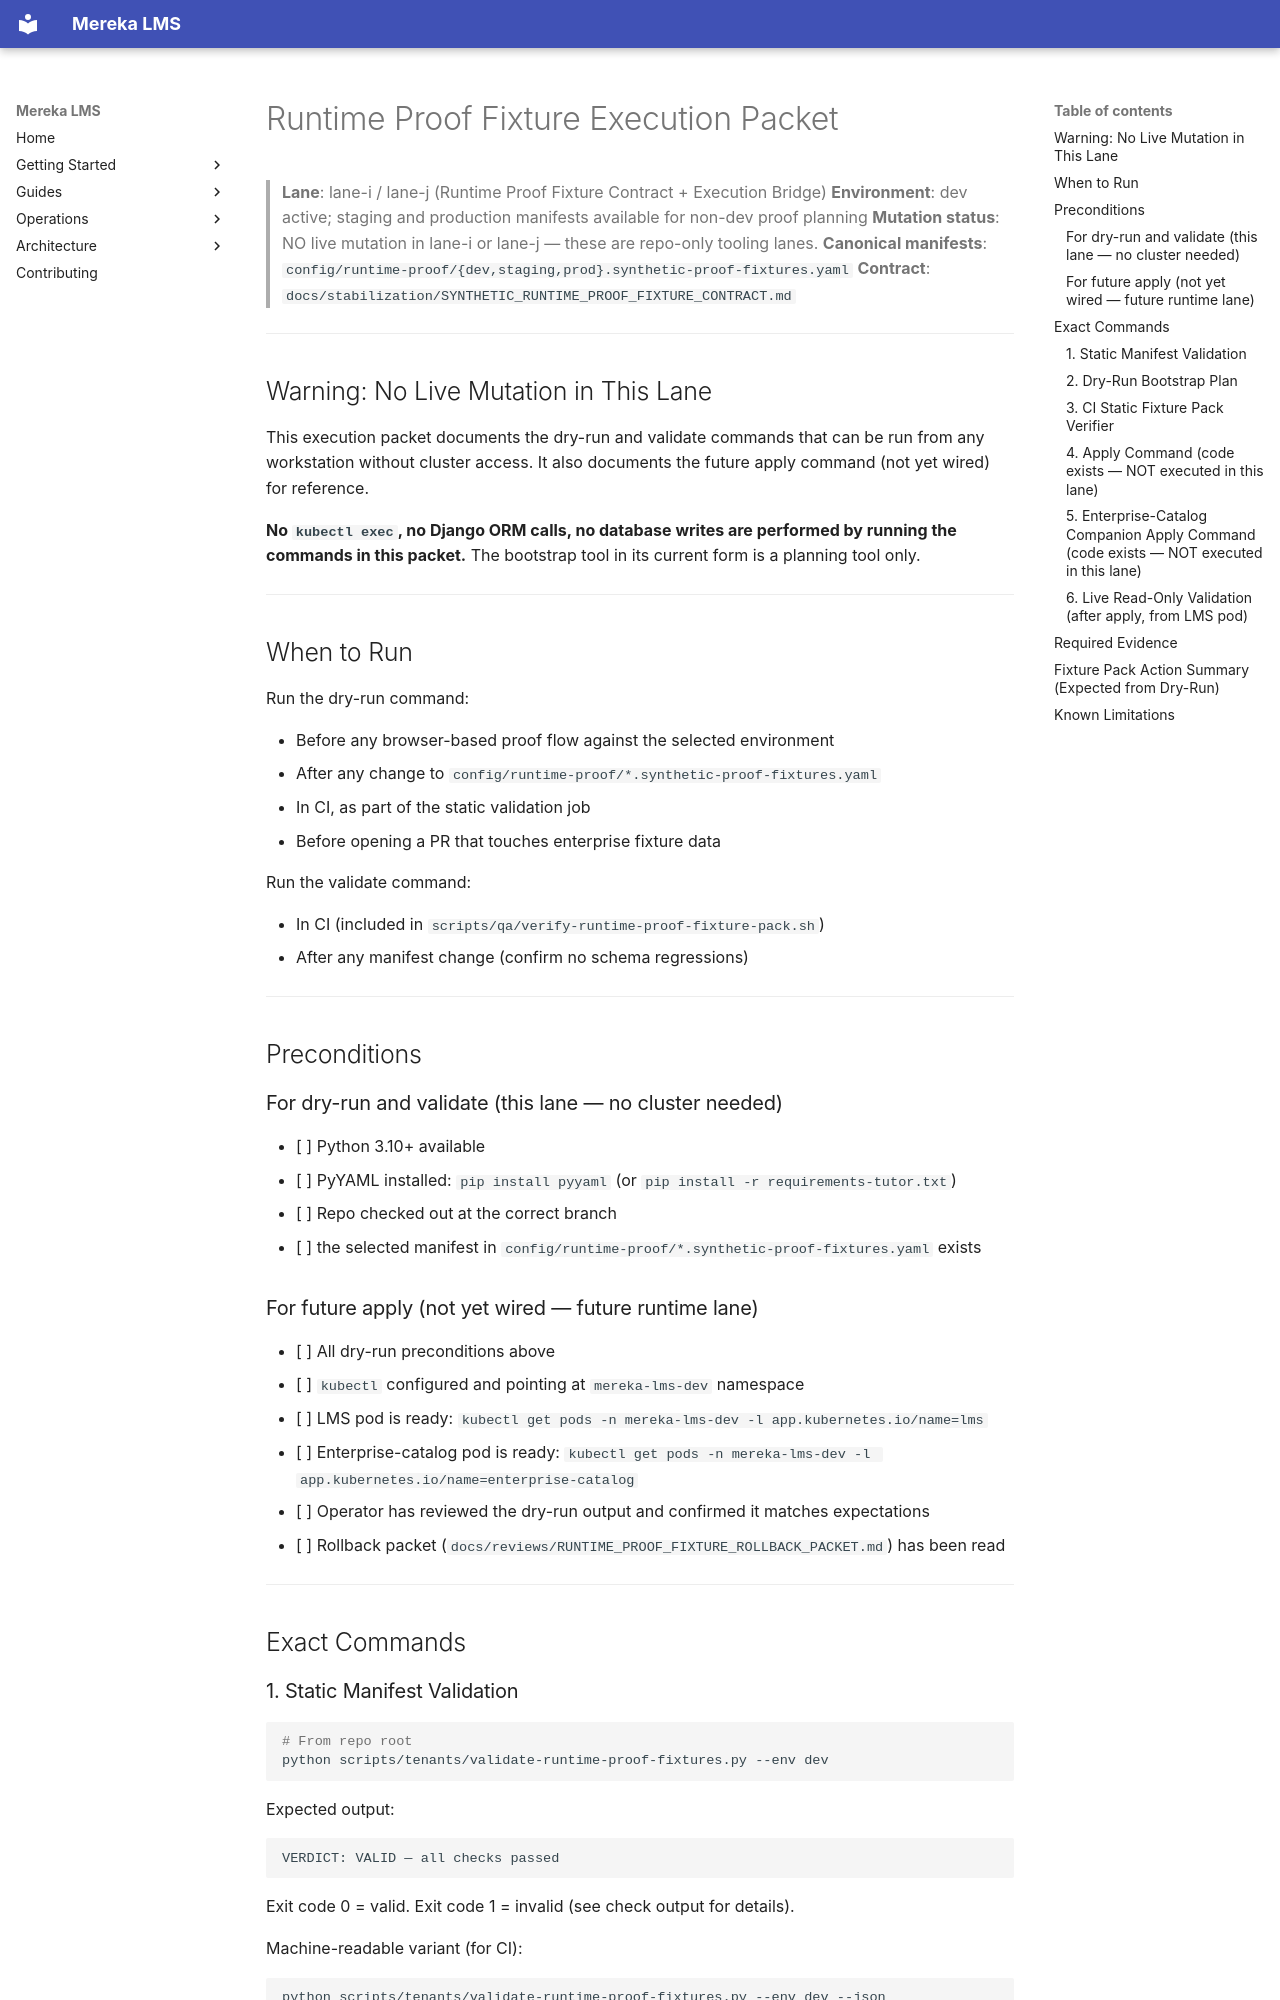

repository: lifeofgurpreet/mereka-lms-prototype · page: reviews/RUNTIME_PROOF_FIXTURE_EXECUTION_PACKET/index.html · generator: mkdocs

# Runtime Proof Fixture Execution Packet

> **Lane**: lane-i / lane-j (Runtime Proof Fixture Contract + Execution Bridge)
> **Environment**: dev active; staging and production manifests available for non-dev proof planning
> **Mutation status**: NO live mutation in lane-i or lane-j — these are repo-only tooling lanes.
> **Canonical manifests**: `config/runtime-proof/{dev,staging,prod}.synthetic-proof-fixtures.yaml`
> **Contract**: `docs/stabilization/SYNTHETIC_RUNTIME_PROOF_FIXTURE_CONTRACT.md`

---

## Warning: No Live Mutation in This Lane

This execution packet documents the dry-run and validate commands that can be run
from any workstation without cluster access. It also documents the future apply command
(not yet wired) for reference.

**No `kubectl exec`, no Django ORM calls, no database writes are performed by running
the commands in this packet.** The bootstrap tool in its current form is a planning tool only.

---

## When to Run

Run the dry-run command:

- Before any browser-based proof flow against the selected environment
- After any change to `config/runtime-proof/*.synthetic-proof-fixtures.yaml`
- In CI, as part of the static validation job
- Before opening a PR that touches enterprise fixture data

Run the validate command:

- In CI (included in `scripts/qa/verify-runtime-proof-fixture-pack.sh`)
- After any manifest change (confirm no schema regressions)

---

## Preconditions

### For dry-run and validate (this lane — no cluster needed)

- [ ] Python 3.10+ available
- [ ] PyYAML installed: `pip install pyyaml` (or `pip install -r requirements-tutor.txt`)
- [ ] Repo checked out at the correct branch
- [ ] the selected manifest in `config/runtime-proof/*.synthetic-proof-fixtures.yaml` exists

### For future apply (not yet wired — future runtime lane)

- [ ] All dry-run preconditions above
- [ ] `kubectl` configured and pointing at `mereka-lms-dev` namespace
- [ ] LMS pod is ready: `kubectl get pods -n mereka-lms-dev -l app.kubernetes.io/name=lms`
- [ ] Enterprise-catalog pod is ready: `kubectl get pods -n mereka-lms-dev -l app.kubernetes.io/name=enterprise-catalog`
- [ ] Operator has reviewed the dry-run output and confirmed it matches expectations
- [ ] Rollback packet (`docs/reviews/RUNTIME_PROOF_FIXTURE_ROLLBACK_PACKET.md`) has been read

---

## Exact Commands

### 1. Static Manifest Validation

```bash
# From repo root
python scripts/tenants/validate-runtime-proof-fixtures.py --env dev
```

Expected output:

```
VERDICT: VALID — all checks passed
```

Exit code 0 = valid. Exit code 1 = invalid (see check output for details).

Machine-readable variant (for CI):

```bash
python scripts/tenants/validate-runtime-proof-fixtures.py --env dev --json
```
